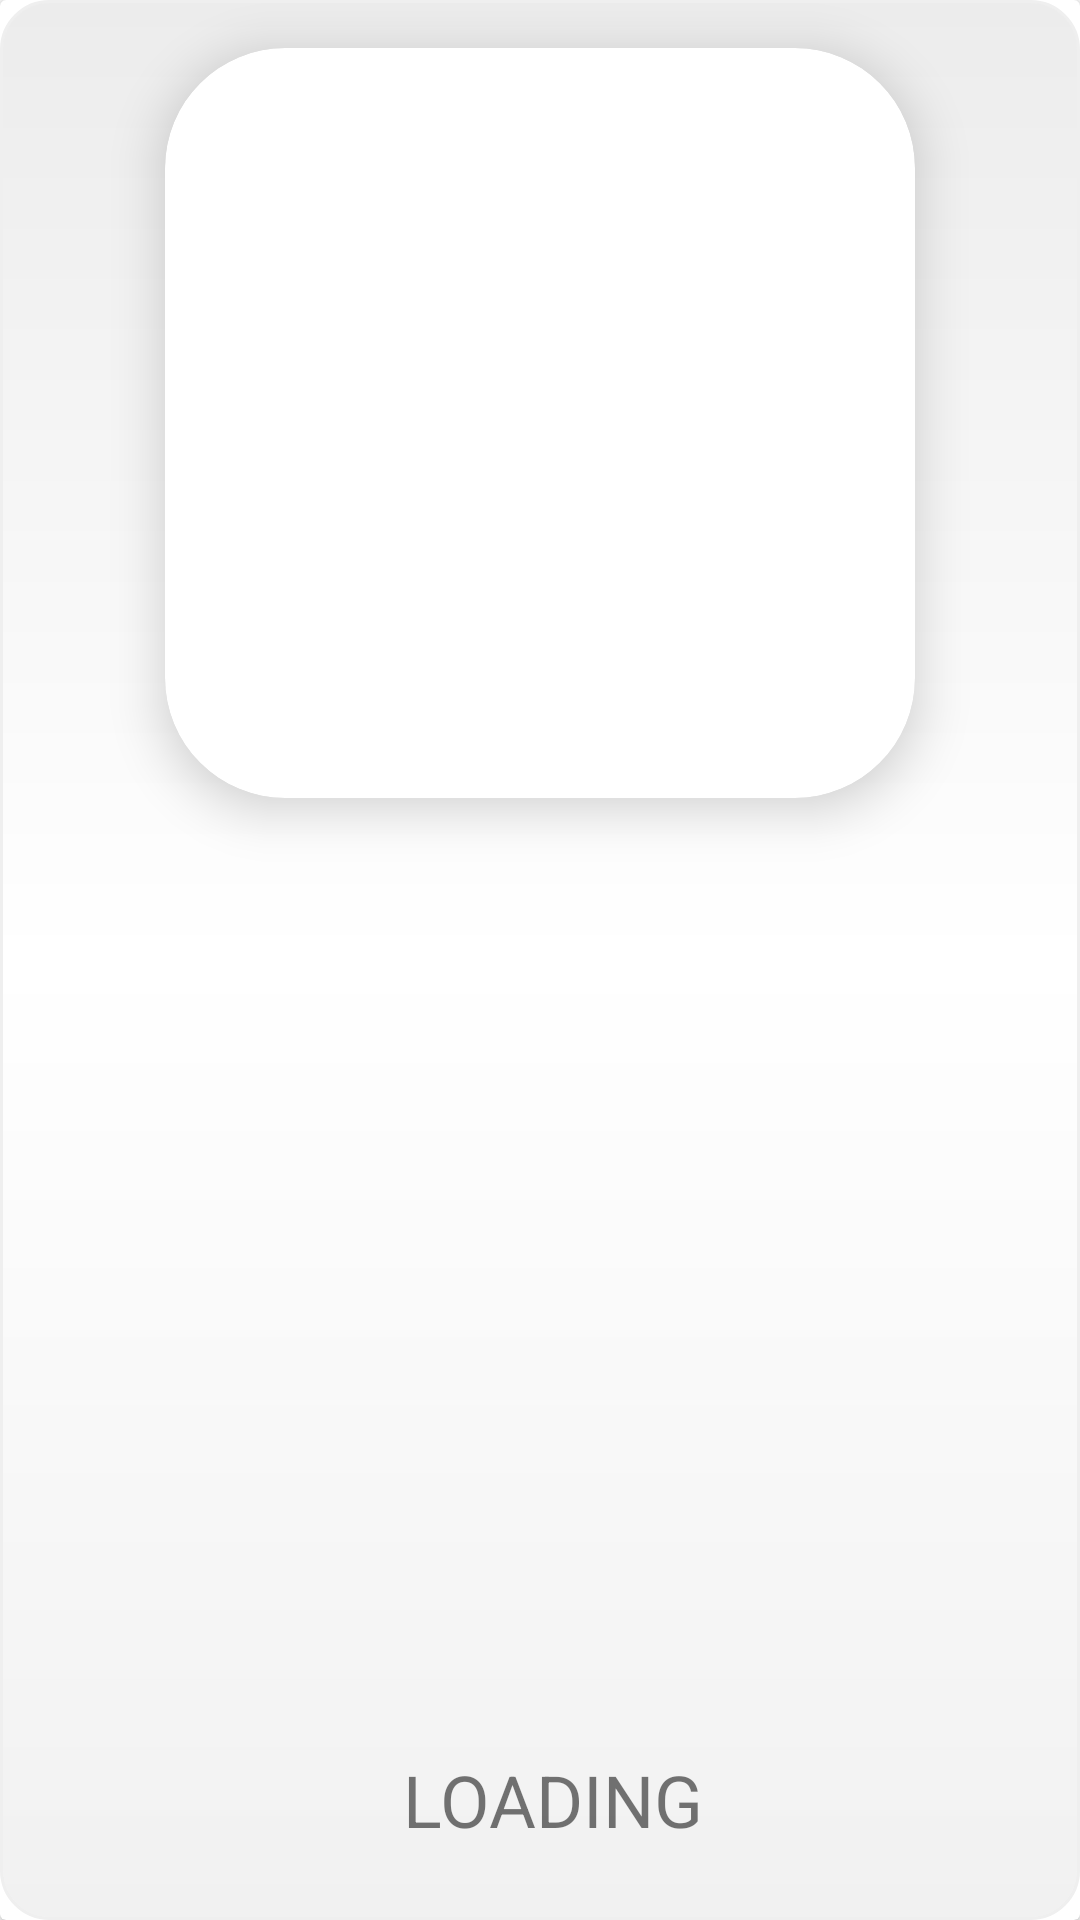

Produce the Android XML layout that renders to this screen, including the resource entries it uses.
<!-- AndroidManifest.xml: application theme Theme.SongList -->
<!-- res/layout/fragment_splash.xml -->
<?xml version="1.0" encoding="utf-8"?>
<androidx.constraintlayout.widget.ConstraintLayout xmlns:android="http://schemas.android.com/apk/res/android"
    xmlns:app="http://schemas.android.com/apk/res-auto"
    xmlns:tools="http://schemas.android.com/tools"
    android:layout_width="match_parent"
    android:layout_height="match_parent">

    <androidx.cardview.widget.CardView
        android:layout_width="match_parent"
        android:layout_height="match_parent"
        app:layout_constraintEnd_toEndOf="parent"
        app:layout_constraintStart_toStartOf="parent"
        app:layout_constraintTop_toTopOf="parent">

        <androidx.constraintlayout.widget.ConstraintLayout
            android:background="@drawable/shape_item_card"
            android:layout_width="match_parent"
            android:layout_height="match_parent">

            <androidx.cardview.widget.CardView
                android:id="@+id/card_image"
                android:layout_width="250dp"
                android:layout_height="250dp"
                android:layout_marginTop="16dp"
                android:layout_marginBottom="16dp"
                app:cardCornerRadius="40dp"
                app:cardElevation="10dp"
                app:layout_constraintBottom_toTopOf="@+id/tv_song_name"
                app:layout_constraintEnd_toEndOf="parent"
                app:layout_constraintStart_toStartOf="parent"
                app:layout_constraintTop_toTopOf="parent">

                <ImageView
                    android:id="@+id/cover"
                    android:layout_width="match_parent"
                    android:layout_height="match_parent"
                    android:scaleType="centerCrop"
                    app:srcCompat="@drawable/ic_launcher_background" />
            </androidx.cardview.widget.CardView>

            <TextView
                android:id="@+id/tv_artist_name"
                android:layout_width="wrap_content"
                android:layout_height="wrap_content"
                android:layout_marginTop="8dp"
                android:textSize="34sp"
                android:alpha="0"
                app:layout_constraintEnd_toEndOf="@+id/tv_song_name"
                app:layout_constraintStart_toStartOf="@+id/tv_song_name"
                app:layout_constraintTop_toBottomOf="@+id/tv_song_name"
                tools:text="Artist" />

            <TextView
                android:id="@+id/tv_song_name"
                android:layout_width="wrap_content"
                android:layout_height="wrap_content"
                android:layout_marginTop="16dp"
                android:textSize="24sp"
                android:alpha="0"
                app:layout_constraintEnd_toEndOf="@+id/card_image"
                app:layout_constraintStart_toStartOf="@+id/card_image"
                app:layout_constraintTop_toBottomOf="@+id/card_image"
                tools:text="Song.mp3" />

            <TextView
                android:layout_width="wrap_content"
                android:layout_height="wrap_content"
                android:text="LOADING"
                android:textSize="24sp"
                app:layout_constraintBottom_toBottomOf="parent"
                app:layout_constraintEnd_toEndOf="parent"
                app:layout_constraintHorizontal_bias="0.517"
                app:layout_constraintStart_toStartOf="parent"
                app:layout_constraintTop_toBottomOf="@+id/tv_artist_name"
                app:layout_constraintVertical_bias="0.9" />

        </androidx.constraintlayout.widget.ConstraintLayout>
    </androidx.cardview.widget.CardView>
</androidx.constraintlayout.widget.ConstraintLayout>
<!-- resources referenced by this layout -->
<resources>
  <!-- drawable shape_item_card (drawable) -->
  <?xml version="1.0" encoding="utf-8"?>
  <shape android:shape="rectangle" xmlns:android="http://schemas.android.com/apk/res/android">
      <size android:width="300dp" android:height="100dp"/>
      <stroke android:width="1dp" android:color="@color/shape_card_stroke"/>
      <corners android:radius="16dp"/>
      <gradient android:angle="90" android:startColor="#F1F1F1" android:centerColor="#FFFFFF" android:endColor="#ECECEC"/>
  </shape>
  <style name="Theme.SongList" parent="Theme.MaterialComponents.DayNight.NoActionBar">
          
          <item name="colorPrimary">@color/purple_500</item>
          <item name="colorPrimaryVariant">@color/purple_700</item>
          <item name="colorOnPrimary">@color/white</item>
          
          <item name="colorSecondary">@color/teal_200</item>
          <item name="colorSecondaryVariant">@color/teal_700</item>
          <item name="colorOnSecondary">@color/black</item>
          
          <item name="android:statusBarColor" tools:targetApi="l">?attr/colorPrimaryVariant</item>
          
      </style>
  <color name="shape_card_stroke">#EFEFEF</color>
  <color name="purple_500">#FF6200EE</color>
  <color name="purple_700">#FF3700B3</color>
  <color name="white">#FFFFFFFF</color>
  <color name="teal_200">#FF03DAC5</color>
  <color name="teal_700">#FF018786</color>
  <color name="black">#FF000000</color>
</resources>
